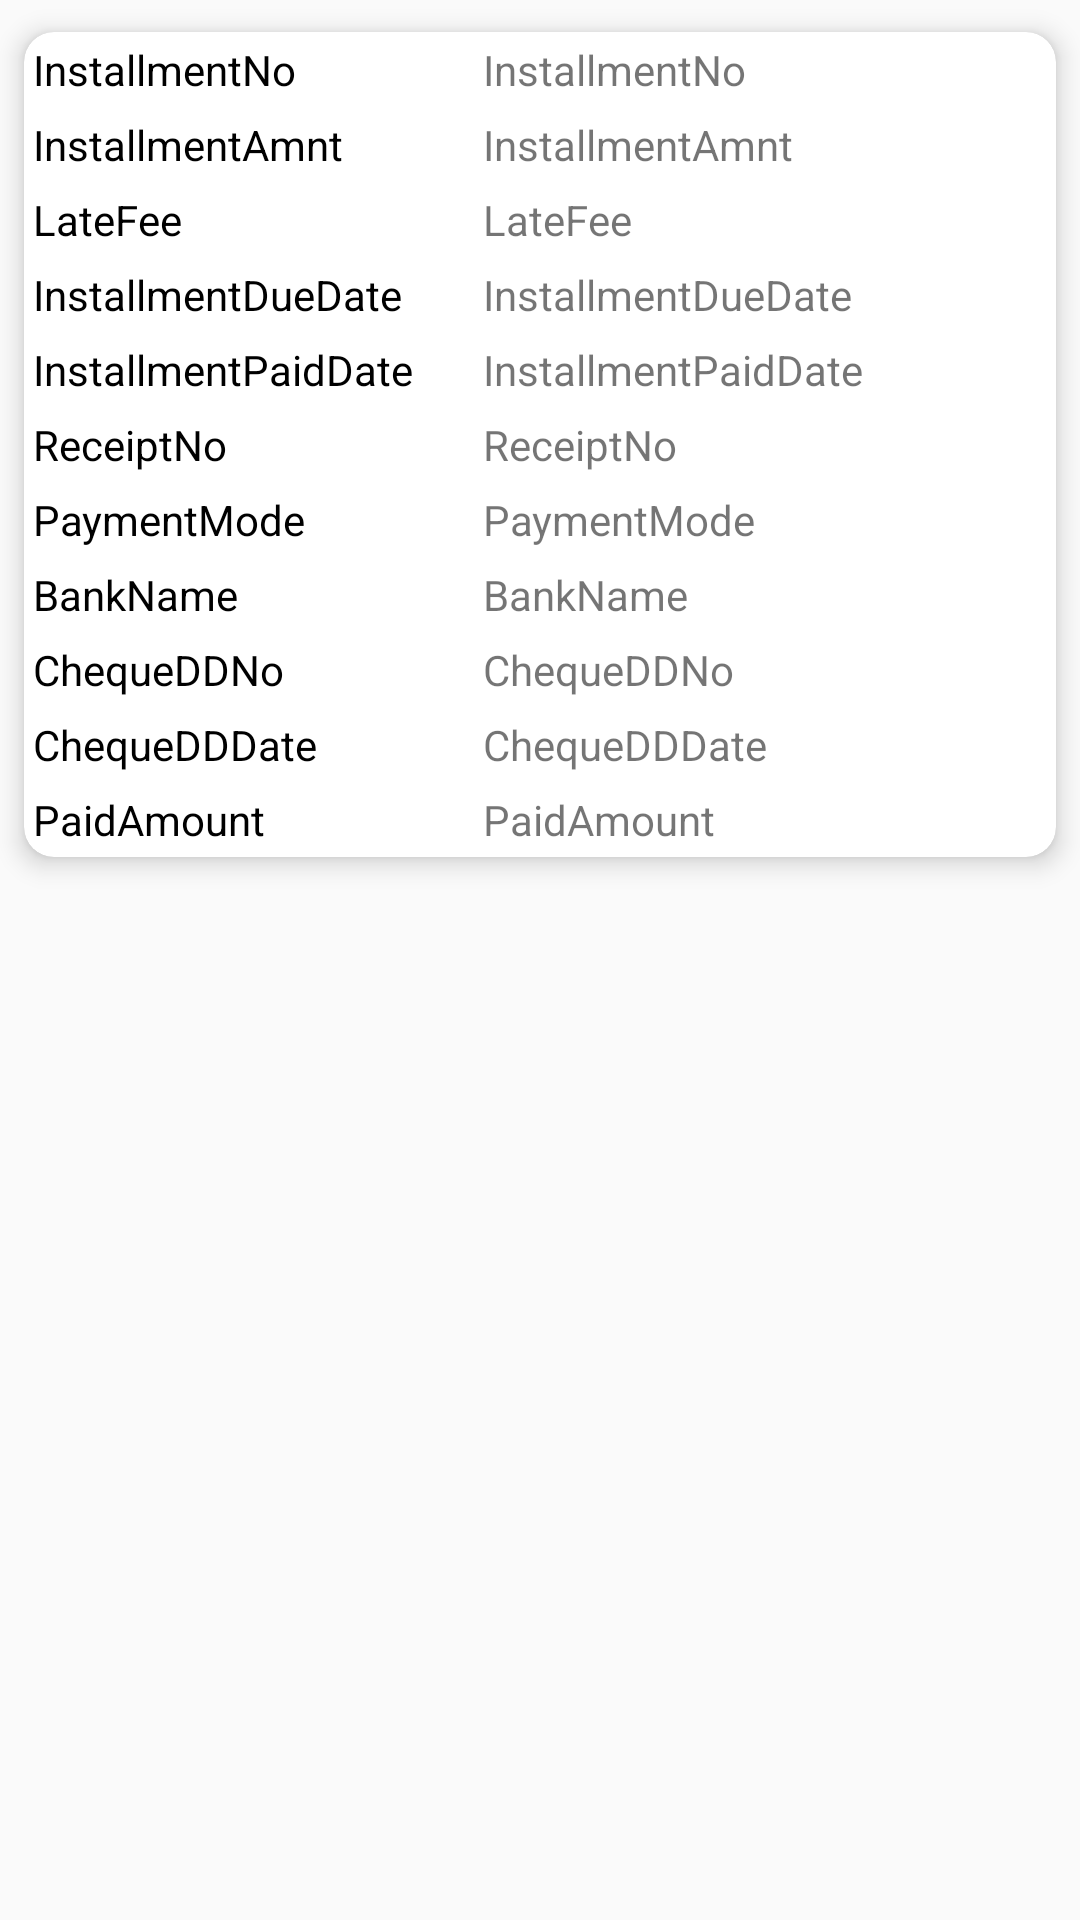

This screen was rendered from an Android layout file. Write that file and the resources it references.
<!-- AndroidManifest.xml: application theme AppTheme -->
<!-- res/layout/activity_emipayment_record_adadpter.xml -->
<?xml version="1.0" encoding="utf-8"?>
<LinearLayout xmlns:android="http://schemas.android.com/apk/res/android"
    android:orientation="vertical" android:layout_width="match_parent"
    android:layout_height="match_parent">
    <android.support.v7.widget.CardView
        android:id="@+id/card_view"
        xmlns:card_view="http://schemas.android.com/apk/res-auto"
        android:layout_width="match_parent"
        android:layout_height="wrap_content"
        card_view:cardBackgroundColor="#fff"
        card_view:cardCornerRadius="10dp"
        card_view:cardElevation="5dp"
        card_view:cardUseCompatPadding="true">
<LinearLayout
    android:orientation="vertical"
    android:layout_width="match_parent"
    android:layout_height="fill_parent">
        <LinearLayout
            android:padding="3dp"
            android:layout_width="match_parent"
            android:layout_height="wrap_content"
            android:orientation="horizontal">

                <TextView
                    android:textColor="@color/black"
                    android:layout_weight="1.6"
                    android:layout_width="0dp"
                    android:layout_height="wrap_content"
                    android:layout_gravity="center_horizontal"
                    android:text="InstallmentNo"/>

                <TextView
                    android:layout_weight="2"
                    android:id="@+id/emi_installmentno"
                    android:layout_width="0dp"
                    android:layout_height="wrap_content"
                    android:layout_gravity="center_horizontal"
                    android:text="InstallmentNo"/>

        </LinearLayout>
        <LinearLayout
            android:padding="3dp"
            android:layout_width="match_parent"
            android:layout_height="wrap_content"
            android:orientation="horizontal">

            <TextView
                android:layout_weight="1.6"
                android:textColor="@color/black"
                android:layout_width="0dp"
                android:layout_height="wrap_content"
                android:layout_gravity="center_horizontal"
                android:text="InstallmentAmnt"/>

            <TextView
                android:id="@+id/emi_installmentamt"
                android:layout_weight="2"
                android:layout_width="0dp"
                android:layout_height="wrap_content"
                android:layout_gravity="center_horizontal"
                android:text="InstallmentAmnt"/>

        </LinearLayout>
    <LinearLayout
        android:padding="3dp"
        android:layout_width="match_parent"
        android:layout_height="wrap_content"
        android:orientation="horizontal">

        <TextView
            android:layout_weight="1.6"
            android:textColor="@color/black"
            android:layout_width="0dp"
            android:layout_height="wrap_content"
            android:layout_gravity="center_horizontal"
            android:text="LateFee"/>

        <TextView
            android:id="@+id/emi_latefee"
            android:layout_weight="2"
            android:layout_width="0dp"
            android:layout_height="wrap_content"
            android:layout_gravity="center_horizontal"
            android:text="LateFee"/>

    </LinearLayout>
    <LinearLayout
        android:padding="3dp"
        android:layout_width="match_parent"
        android:layout_height="wrap_content"
        android:orientation="horizontal">

        <TextView
            android:layout_weight="1.6"
            android:textColor="@color/black"
            android:layout_width="0dp"
            android:layout_height="wrap_content"
            android:layout_gravity="center_horizontal"
            android:text="InstallmentDueDate" />

        <TextView
            android:id="@+id/emi_duedate"
            android:layout_weight="2"
            android:layout_width="0dp"
            android:layout_height="wrap_content"
            android:layout_gravity="center_horizontal"
            android:text="InstallmentDueDate" />

    </LinearLayout>
    <LinearLayout
        android:padding="3dp"
        android:layout_width="match_parent"
        android:layout_height="wrap_content"
        android:orientation="horizontal">
        <TextView
            android:textColor="@color/black"
            android:layout_weight="1.6"
            android:layout_width="0dp"
            android:layout_height="wrap_content"
            android:layout_gravity="center_horizontal"
            android:text="InstallmentPaidDate" />

        <TextView
            android:id="@+id/emi_installment_paiddate"
            android:layout_weight="2"
            android:layout_width="0dp"
            android:layout_height="wrap_content"
            android:layout_gravity="center_horizontal"
            android:text="InstallmentPaidDate" />

    </LinearLayout>
    <LinearLayout
        android:padding="3dp"
        android:layout_width="match_parent"
        android:layout_height="wrap_content"
        android:orientation="horizontal">


        <TextView
            android:textColor="@color/black"
            android:layout_weight="1.6"
            android:layout_width="0dp"
            android:layout_height="wrap_content"
            android:layout_gravity="center_horizontal"
            android:text="ReceiptNo" />

        <TextView
            android:id="@+id/emi_recepitno"
            android:layout_weight="2"
            android:layout_width="0dp"
            android:layout_height="wrap_content"
            android:layout_gravity="center_horizontal"
            android:text="ReceiptNo" />

    </LinearLayout>
    <LinearLayout
        android:padding="3dp"
        android:layout_width="match_parent"
        android:layout_height="wrap_content"
        android:orientation="horizontal">


        <TextView
            android:textColor="@color/black"
            android:layout_weight="1.6"
            android:layout_width="0dp"
            android:layout_height="wrap_content"
            android:layout_gravity="center_horizontal"
            android:text="PaymentMode" />

        <TextView
            android:id="@+id/emi_paymentmode"
            android:layout_weight="2"
            android:layout_width="0dp"
            android:layout_height="wrap_content"
            android:layout_gravity="center_horizontal"
            android:text="PaymentMode" />

    </LinearLayout>
    <LinearLayout
        android:padding="3dp"
        android:layout_width="match_parent"
        android:layout_height="wrap_content"
        android:orientation="horizontal">


        <TextView
            android:layout_weight="1.6"
            android:textColor="@color/black"
            android:layout_width="0dp"
            android:layout_height="wrap_content"
            android:layout_gravity="center_horizontal"
            android:text="BankName" />

        <TextView
            android:id="@+id/emi_bankname"
            android:layout_weight="2"
            android:layout_width="0dp"
            android:layout_height="wrap_content"
            android:layout_gravity="center_horizontal"
            android:text="BankName" />

    </LinearLayout>
    <LinearLayout
        android:padding="3dp"
        android:layout_width="match_parent"
        android:layout_height="wrap_content"
        android:orientation="horizontal">

        <TextView
            android:textColor="@color/black"
            android:layout_weight="1.6"
            android:layout_width="0dp"
            android:layout_height="wrap_content"
            android:layout_gravity="center_horizontal"
            android:text="ChequeDDNo" />

        <TextView
            android:id="@+id/emi_chequeddno"
            android:layout_weight="2"
            android:layout_width="0dp"
            android:layout_height="wrap_content"
            android:layout_gravity="center_horizontal"
            android:text="ChequeDDNo" />

    </LinearLayout>

    <LinearLayout
        android:padding="3dp"
        android:layout_width="match_parent"
        android:layout_height="wrap_content"
        android:orientation="horizontal">

        <TextView
            android:textColor="@color/black"
            android:layout_weight="1.6"
            android:layout_width="0dp"
            android:layout_height="wrap_content"
            android:layout_gravity="center_horizontal"
            android:text="ChequeDDDate" />

        <TextView
            android:id="@+id/emi_chequedd_date"
            android:layout_weight="2"
            android:layout_width="0dp"
            android:layout_height="wrap_content"
            android:layout_gravity="center_horizontal"
            android:text="ChequeDDDate" />

    </LinearLayout>
    <LinearLayout
       android:padding="3dp"
        android:layout_width="match_parent"
        android:layout_height="wrap_content"
        android:orientation="horizontal"
        >

        <TextView
            android:layout_weight="1.6"
            android:textColor="@color/black"
            android:layout_width="0dp"
            android:layout_height="wrap_content"
            android:layout_gravity="center_horizontal"
            android:text="PaidAmount" />

        <TextView
            android:id="@+id/emi_paidamount"
            android:layout_weight="2"
            android:layout_width="0dp"
            android:layout_height="wrap_content"
            android:layout_gravity="center_horizontal"
            android:text="PaidAmount" />

    </LinearLayout>
</LinearLayout>
    </android.support.v7.widget.CardView>

</LinearLayout>
<!-- resources referenced by this layout -->
<resources>
  <style name="AppTheme" parent="Theme.AppCompat.Light.DarkActionBar">
          
      </style>
  <!-- not gathered from this repository: default colours our renderer supplied (Android Studio template values) -->
  <color name="black">#FF000000</color>
</resources>
